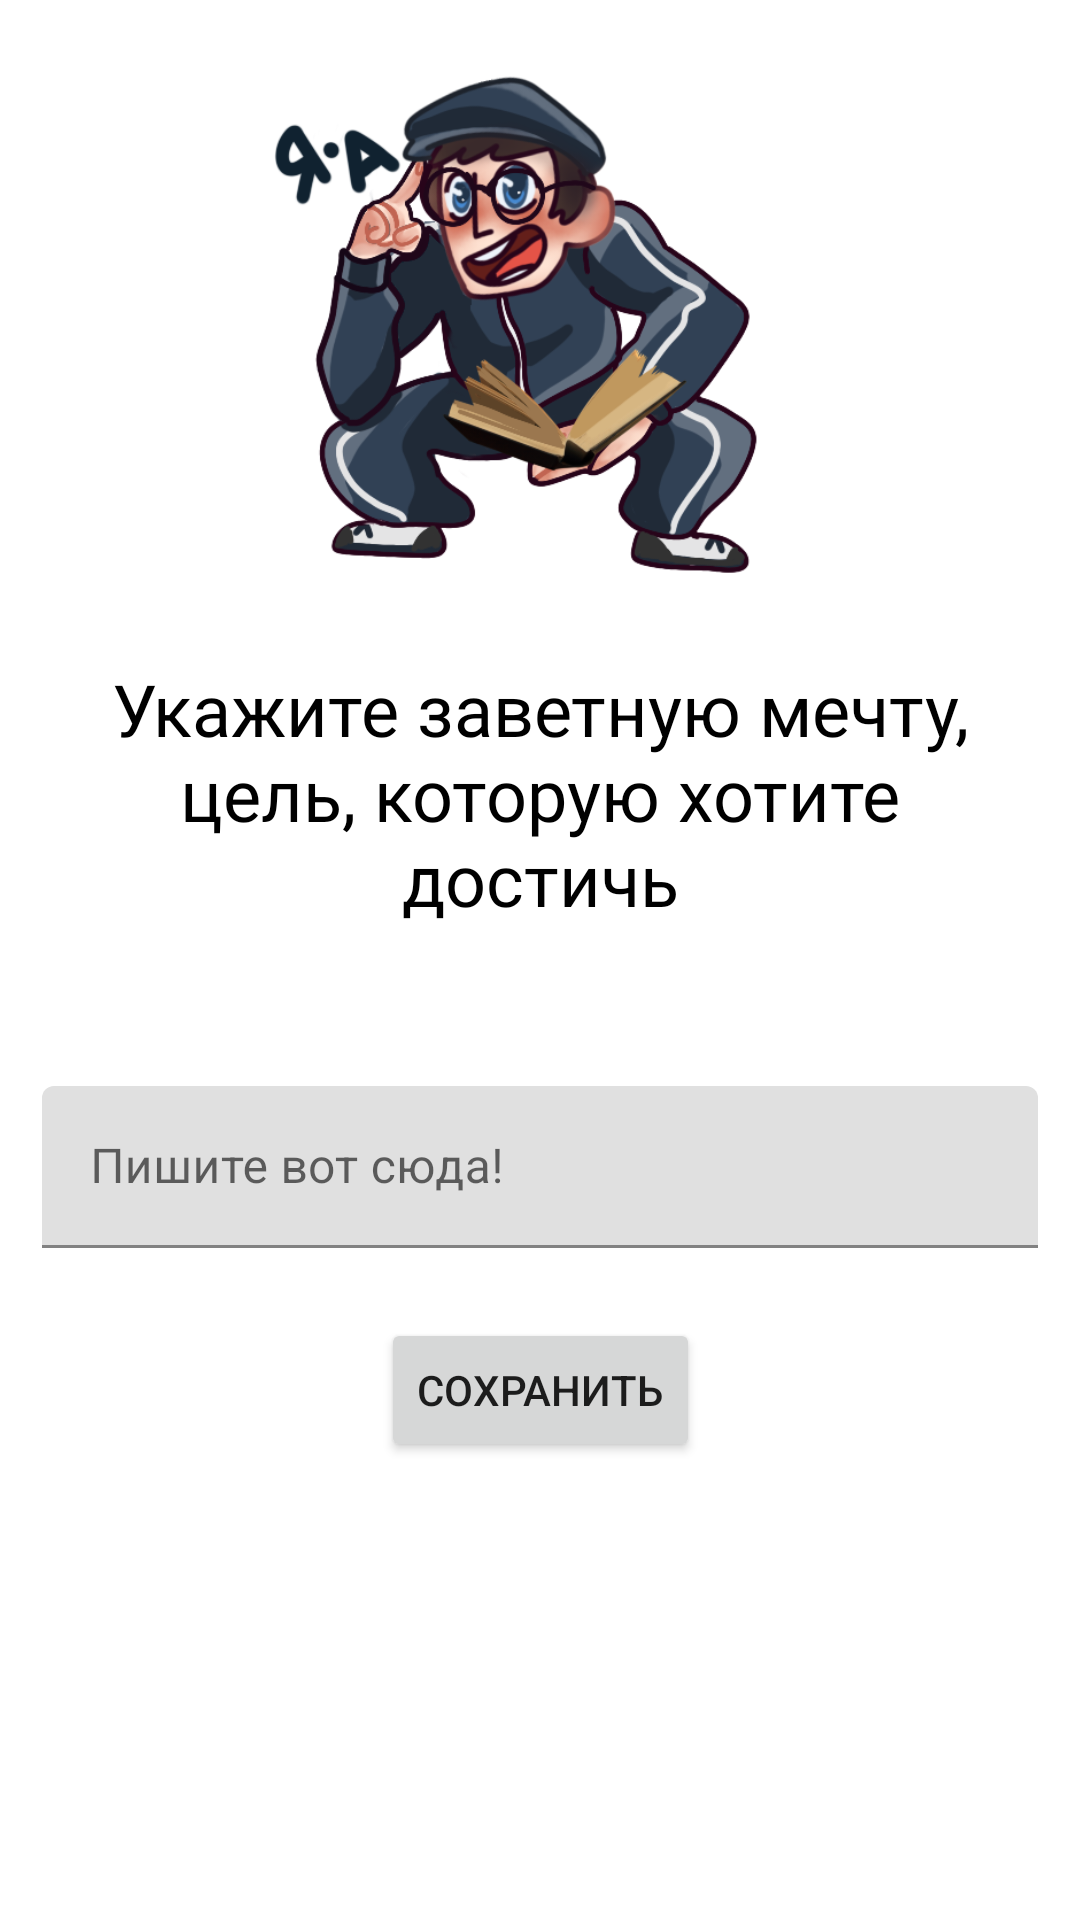

Layout XML and referenced resources for this Android screen:
<!-- AndroidManifest.xml: application theme AppTheme -->
<!-- res/layout/activity_goal.xml -->
<?xml version="1.0" encoding="utf-8"?>
<androidx.constraintlayout.widget.ConstraintLayout xmlns:android="http://schemas.android.com/apk/res/android"
    xmlns:app="http://schemas.android.com/apk/res-auto"
    xmlns:tools="http://schemas.android.com/tools"
    android:layout_width="match_parent"
    android:layout_height="match_parent"
    tools:context=".GoalActivity">

    <TextView
        android:id="@+id/goaltext"
        android:layout_width="331dp"
        android:layout_height="102dp"
        android:layout_marginTop="220dp"
        android:fontFamily="@font/roboto_slab"
        android:text="Укажите заветную мечту, цель, которую хотите достичь"
        android:textAlignment="center"
        android:textColor="#000000"
        android:textSize="24sp"
        app:layout_constraintEnd_toEndOf="parent"
        app:layout_constraintStart_toStartOf="parent"
        app:layout_constraintTop_toTopOf="parent" />

    <com.google.android.material.textfield.TextInputLayout
        android:id="@+id/GoalLayout"
        android:layout_width="332dp"
        android:layout_height="54dp"
        android:layout_marginTop="40dp"
        app:layout_constraintEnd_toEndOf="parent"
        app:layout_constraintStart_toStartOf="parent"
        app:layout_constraintTop_toBottomOf="@+id/goaltext">

        <com.google.android.material.textfield.TextInputEditText
            android:id="@+id/GoalEdittext"
            android:layout_width="match_parent"
            android:layout_height="wrap_content"
            android:hint="Пишите вот сюда!" />
    </com.google.android.material.textfield.TextInputLayout>

    <Button
        android:id="@+id/goalbutton"
        android:layout_width="wrap_content"
        android:layout_height="wrap_content"
        android:text="Сохранить"
        app:layout_constraintBottom_toBottomOf="parent"
        app:layout_constraintEnd_toEndOf="parent"
        app:layout_constraintStart_toStartOf="parent"
        app:layout_constraintTop_toBottomOf="@+id/GoalLayout"
        app:layout_constraintVertical_bias="0.132" />

    <ImageView
        android:id="@+id/imageView8"
        android:layout_width="219dp"
        android:layout_height="196dp"
        android:layout_marginTop="24dp"
        app:layout_constraintEnd_toEndOf="parent"
        app:layout_constraintStart_toStartOf="parent"
        app:layout_constraintTop_toTopOf="parent"
        app:srcCompat="@drawable/vas_hap_book" />

</androidx.constraintlayout.widget.ConstraintLayout>
<!-- resources referenced by this layout -->
<resources>
  <!-- drawable vas_hap_book: png bitmap (drawable, 150195 bytes) -->
  <style name="AppTheme" parent="Theme.MaterialComponents.Light.NoActionBar">
          
          <item name="colorPrimary">#22223B</item>
          <item name="colorPrimaryDark">#55A2B5</item>
          <item name="colorAccent">#463C57</item>
      </style>
</resources>
